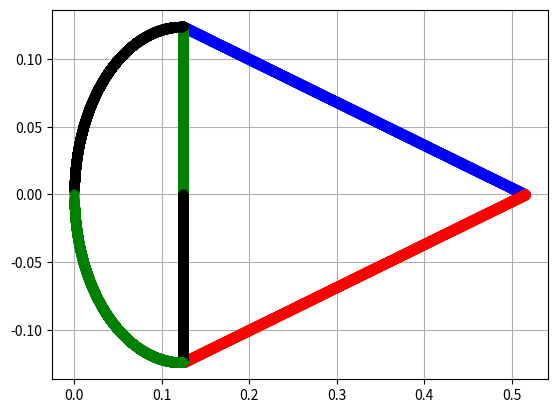

Recreate this plot in Python.
import numpy as np
import matplotlib.pyplot as plt

#Variables
Ca = 0.515 #m
h = 0.248/2 #cm

#Step for each point
step=0.00001

#First Section
z0=np.arange(h,Ca+step,step)
y0=Ca*h/(Ca-h)-z0*h/(Ca-h)

#Second Section
z1=z0
y1=-y0

#Third Section
y2=np.arange(0,h+step,step)
z2=np.ones(len(y2))*h

#Fourth Section
y3=-y2
z3=z2

#FIfth Section
z4=np.arange(0,h+step,step)
y4=np.sqrt(-(z4-h)**2+h**2)

#Sixth Section
z5=z4
y5=-y4

#Plot all the sections
plt.plot(z0,y0,'bo')
plt.plot(z1,y1,'ro')
plt.plot(z2,y2,'go')
plt.plot(z3,y3,'ko')
plt.plot(z4,y4,'ko')
plt.plot(z5,y5,'go')
plt.grid()
plt.show()